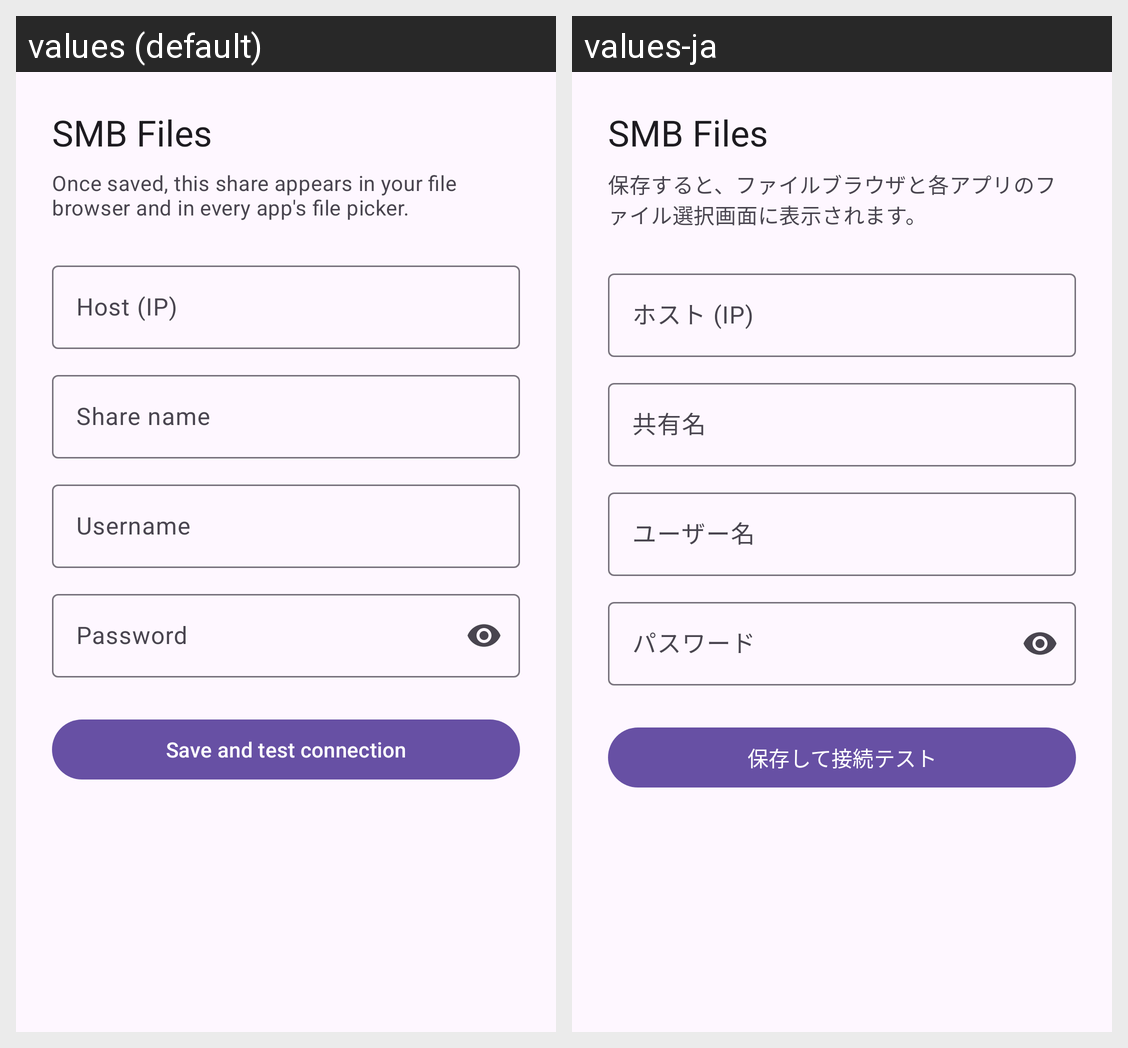

This grid shows one Android layout under two languages. Give, for every string resource on the screen, its name, the default text and each shown locale's text.
Android screen res/layout/activity_settings.xml rendered under 2 locales, left to right: values (default), values-ja. Device: Nexus 5 (rendered at 1080×1920; each locale shown at half size, 540×960, under a caption strip naming it); theme Theme.SmbDocs.
Strings drawn on this screen, with the default value and each locale's value (text and hints the layout hard-codes, and strings that could not be matched under every locale, appear in the picture but are not listed):

app_name
  values: SMB Files
  values-ja: SMB Files  [not translated; the default value is used]

hint
  values: Once saved, this share appears in your file browser and in every app's file picker.
  values-ja: 保存すると、ファイルブラウザと各アプリのファイル選択画面に表示されます。

host_label
  values: Host (IP)
  values-ja: ホスト (IP)

share_label
  values: Share name
  values-ja: 共有名

user_label
  values: Username
  values-ja: ユーザー名

pass_label
  values: Password
  values-ja: パスワード

save
  values: Save and test connection
  values-ja: 保存して接続テスト
